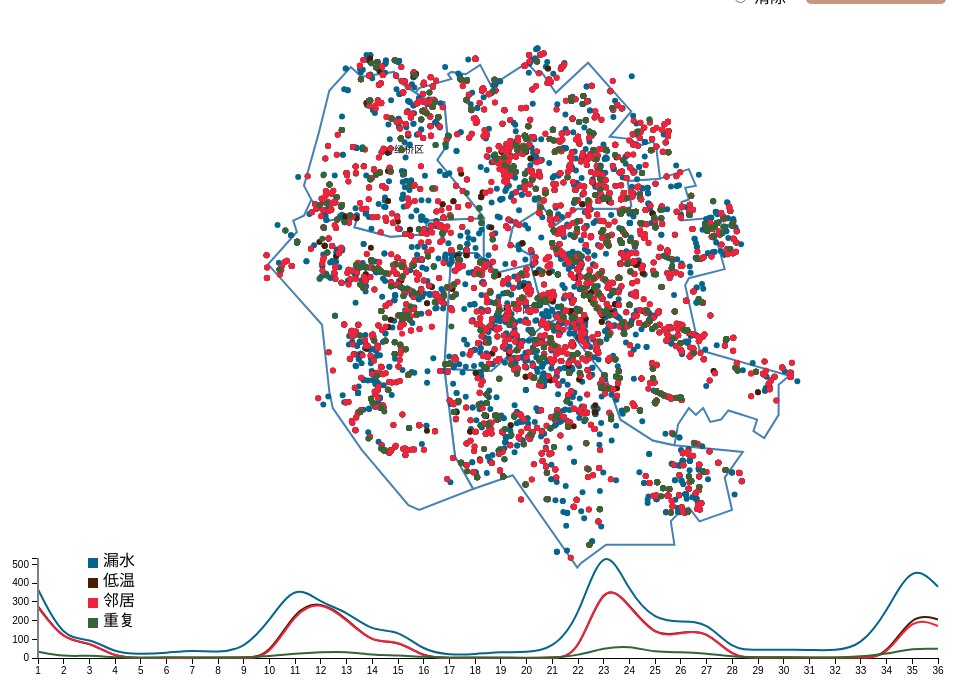
D3 v3 page, settled after 480 driven frames (8 s of simulated time); the page loaded 2 data file(s).


	var width  = 1000;
	var height = 800;
	var  centered;
	var dataset = [
{problem:"漏水",sum:[
[1,368],[2,95],[3,111],[4,25],[5,22],[6,27],[7,42],[8,30],[9,47],[10,197],[11,403],[12,293],[13,250],[14,141],[15,153],[16,38],[17,16],[18,20],[19,33],[20,29],[21,48],[22,199],[23,652],[24,346],[25,201],[26,193],[27,197],[28,40],[29,46],[30,43],[31,44],[32,39],[33,63],[34,242],[35,518],[36,381]
]},
{problem:"低温",sum:[
[1,277],[2,90],[3,86],[4,2],[5,2],[6,1],[7,0],[8,3],[9,1],[10,7],[11,262],[12,307],[13,213],[14,76],[15,97],[16,2],[17,0],[18,2],[19,2],[20,0],[21,2],[22,4],[23,425],[24,284],[25,111],[26,137],[27,151],[28,1],[29,2],[30,4],[31,0],[32,0],[33,0],[34,7],[35,244],[36,206]
]},
{problem:"邻居",sum:[
[1,271],[2,89],[3,90],[4,1],[5,0],[6,0],[7,0],[8,2],[9,1],[10,0],[11,248],[12,306],[13,205],[14,77],[15,99],[16,0],[17,0],[18,0],[19,2],[20,2],[21,1],[22,3],[23,431],[24,277],[25,111],[26,133],[27,153],[28,0],[29,1],[30,4],[31,2],[32,3],[33,2],[34,2],[35,226],[36,171]
]},
{problem:"重复",sum:[
[1,34],[2,7],[3,15],[4,2],[5,1],[6,4],[7,5],[8,1],[9,3],[10,10],[11,23],[12,31],[13,35],[14,16],[15,15],[16,5],[17,3],[18,3],[19,1],[20,0],[21,2],[22,13],[23,54],[24,66],[25,29],[26,33],[27,25],[28,7],[29,3],[30,4],[31,3],[32,2],[33,8],[34,21],[35,52],[36,49]
]}
];
	var svg = d3.select("body").append("svg")
	    .attr("width", width)
	    .attr("height", height)
	    .append("g")
	    .attr("transform", "translate(0,0)");
	
	var projection = d3.geo.mercator()
						.center([117.1, 39.15])
						.scale(150000)
    					.translate([width/4, height/4]);
	
	var path = d3.geo.path()
					.projection(projection);

	//修改此处地图颜色，点颜色，线条颜色
	var color = ["#05668d","#4c1c00","#ef233c","#336633"];
	var potcolor = d3.scale.category20c();
	var problem = ["all","leak","low","neighbor","again","clear"];
	var year = ["10","11","12"];
	var mouth = ["01","02","03","04","05","06","07","08","09","10","11","12"];
	//var circle = null;
	var outId = new Array();

	d3.json("tianjin.json", function(error, root) {
		svg.selectAll("path")
			.data( root.features )
			.enter()
			.append("path")
			.attr("stroke","steelblue")
			.attr("stroke-width",2)
			.attr("fill", function(d,i){
				return "white";
			})
			.attr("d", path )
			.on("mouseover",function(d,i){
                d3.select(this)
                    .attr("fill","gray");
            })
            .on("mouseout",function(d,i){
                d3.select(this)
                    .attr("fill","white");
            })
            .on("click", clicked);

        svg.selectAll("text")
			.data(root.features)
			.enter()
			.append('text')
         	.attr('x',function(d,i) {
         		return projection(d.properties.cp)[0];
         	})
         	.attr('y',function(d,i){
         		return projection(d.properties.cp)[1];
         	})
         	.attr("font-size", "10px")
         	.text(function(d){
         		return d.properties.name;
         	});
	});
	d3.json("separate.json",function(error,data)
	{
	    drawLeak(data);
		drawLow(data);
		drawNeighbor(data);
		drawAgain(data);
		
		doTransition();
		d3.selectAll('[role="toggleDisplay"] [name="displayType"]')
		  .on('click',function()
		  {
      		  doTransition();
    	  });

		d3.select(".loushui")
		  .on("click",function()
		  {
  			clearTime(outId);
            lineTran();
		  	svg.selectAll("circle")
	   		   .style("fill-opacity",0);
		  	for (var i = 0; i < 3; i++) 
		  	{
				for(var j = 0; j < 12; j++)
				{
					timeTran(data,".leak",year[i] + mouth[j],i*12+j+1 );
				}
			}
		  });

		d3.select(".diwen")
		  .on("click",function()
		  {
		  	clearTime(outId);
		  	lineTran();
		  	svg.selectAll("circle")
	   		   .style("fill-opacity",0);
		  	for (var i = 0; i < 3; i++) 
		  	{
				for(var j = 0; j < 12; j++)
				{
					timeTran(data,".low",year[i] + mouth[j],i*12+j+1 );
				}
			}
		  });


		d3.select(".linju")
		  .on("click",function()
		  {
		  	clearTime(outId);
		  	lineTran();
		  	svg.selectAll("circle")
	   		   .style("fill-opacity",0);
		  	for (var i = 0; i < 3; i++) 
		  	{
				for(var j = 0; j < 12; j++)
				{
					timeTran(data,".neighbor",year[i] + mouth[j],i*12+j+1 );
				}
			}
		  });


	    d3.select(".chongfu")
		  .on("click",function()
		  {
		  	clearTime(outId);
		  	lineTran();
		  	svg.selectAll("circle")
	           .style("fill-opacity",0);
		  	for (var i = 0; i < 3; i++) 
		  	{
				for(var j = 0; j < 12; j++)
				{
					timeTran(data,".again",year[i] + mouth[j],i*12+j+1 );
				}
			}
		  });

	});


		//坐标轴

	var xScale = d3.scale.linear()
						.domain([1,36])
						.range([0, 900]);

	var yScale = d3.scale.linear()
			 			 .domain([0,535])
						 .range([100, 0]);

	var xAxis = d3.svg.axis()
		   			.scale(xScale)
		   			.orient("bottom")
		   			.ticks(36)
		   			.tickFormat(d3.format("d"));
	var yAxis = d3.svg.axis()
				   .scale(yScale)
				   .orient("left")
				   .ticks(5);
	d3.select("svg")
	  .append("g")
	  .attr("class", "axis")
	  .attr("transform", "translate(50,650)")
      .call(xAxis);	
    //Create Y axis
	d3.select("svg")
	  .append("g")
	  .attr("class", "axis")
	  .attr("transform", "translate(50,550)")
	  .call(yAxis);

	var linePath = d3.svg.line()
					 .x(function(d){ return xScale(d[0]); })
					 .y(function(d){ return yScale(d[1]); })
					 .interpolate("basis");
	var pa = d3.select("svg")
	           .append("g")
	           .attr("class","sumPath");
	pa.selectAll("path")
		.data(dataset)		
		.enter()			
		.append("path")
		.attr("transform","translate(50,550)")
		.attr("d", function(d){
			return linePath(d.sum);
		})	
		.attr("fill","none")
		.attr("stroke-width",function(d,i)
		{
			if(i==1||i==2)
				return 2;
			else
				return 2
		})
		.attr("stroke",function(d,i){
			return color[i];
		});
    
    d3.select(".sumPath")
      .append("line")
      .attr("class","lineTran")
      .attr("x1",50)
      .attr("y1",550)
      .attr("x2",50)
      .attr("y2",650)
      .style("stroke","gray")
      .style("stroke-width",2);

    var lineTransition  = d3.select(".lineTran");

	var gMark = svg.selectAll(".gMark")
				.data(dataset)
				.enter()
				.append("g")
				.attr("transform",function(d,i){
					return "translate(100," + (550 + i*20 )  +")";
				});
	
	gMark.append("rect")
			.attr("x",0)
			.attr("y",0)
			.attr("width",10)
			.attr("height",10)
			.attr("fill",function(d,i){ return color[i]; });

	gMark.append("text")
			.attr("dx",15)
			.attr("dy",".5em")
			.attr("fill","black")
			.text(function(d){ return d.problem; });



function clicked(d) {
  var x, y, k;

  if (d && centered !== d) {
    var centroid = path.centroid(d);
    x = centroid[0];
    y = centroid[1];
    k = 4;
    centered = d;
  } else {
    x = width / 2;
    y = height / 2;
    k = 1;
    centered = null;
  }

  svg.selectAll("path")
      .classed("active", centered && function(d) { return d === centered; });

  svg.transition()
      .duration(750)
      .attr("transform", "translate(" + width / 2 + "," + height / 2 + ")scale(" + k + ")translate(" + -x + "," + -y + ")")
      .style("stroke-width", 1.5 / k + "px");
}



function lineTran()
    {
    	lineTransition.attr("x1",50)
	      .attr("x2",50);
	    lineTransition.interrupt()
	      .transition()
	      .duration(36*2000)
	      .delay(2000)
	      .ease("linear")
	      .attr("x1",950)
	      .attr("x2",950);
    	  
    }

function timeTran(data,pro,time,num)
{
	outId.push(setTimeout(function()
	{
		testRun(data,pro,time);
	},num*2000));
	console.log(outId);
}

function testRun(data,pro,time)
{
	svg.selectAll(pro)
	   	.transition()
	   	.duration(400)
	   	.filter(function(d)
	   	{
	   		return d.WORKFORMID.substring(2,6) == time;
	  	})
	   	.style("fill-opacity",1)
	   	.transition()
	   	.duration(1500)
	   	.style("fill-opacity",0);
}


function clearTime(outId)
{
	var len = outId.length;
	for(var k = 0;k < len; k++)
	{
		clearTimeout(outId[k]);
	}
	for(var k = 0;k < len; k++)
	{
		outId.shift();
	}
	
}

function doTransition()
{
	var transitionByCount = document.getElementsByName('displayType');

	for (var i = 0; i < 6; i++) {
		if (transitionByCount[i].checked) 
		{
			temp = "." + problem[i]; 
		}
	}
	if (temp == ".all") {
		svg.selectAll("circle")
		   .style("fill-opacity",0)
		   .transition()
		   .duration(1000)
		   .ease("bounce")
		   .style("fill-opacity",1);
	}
	else if(temp == ".clear")
	{
		svg.selectAll("circle")
		   .style("fill-opacity",0);
	}
	else
	{
		svg.selectAll("circle")
		   .style("fill-opacity",0);
		svg.selectAll(temp)
		   .style("fill-opacity",0)
		   .transition()
		   .duration(1000)
		   .ease("bounce")
		   .style("fill-opacity",1);
	}
}

function drawLeak(data)
{
    	svg.selectAll(".leak")
    	   .data(data.LEAK)
    	   .enter()
    	   .append("circle")
    	   .attr("class","leak")
    	   .attr("cx",function(d)
    	   {
    	   	   return projection([d.LNG,d.LAT])[0];
    	   })
    	   .attr("cy",function(d)
    	   {
    	   	   return projection([d.LNG,d.LAT])[1];
    	   })
    	   .attr("r",3)
    	   .style("fill",color[0])
    	   .style("fill-opacity",0)
    	   .append("title")
    	   .text(function(d)
			{
				return "Address is " + d.STANDARDADDRESS + " and time is " + d.ACCEPTTIME;
			});

}

function drawLow(data)
{
    	svg.selectAll(".low")
    	   .data(data.LOW)
    	   .enter()
    	   .append("circle")
    	   .attr("class","low")
    	   .attr("cx",function(d)
    	   {
    	   	   return projection([d.LNG,d.LAT])[0];
    	   })
    	   .attr("cy",function(d)
    	   {
    	   	   return projection([d.LNG,d.LAT])[1];
    	   })
    	   .attr("r",3)
    	   .style("fill",color[1])
    	   .style("fill-opacity",0)
    	   .append("title")
    	   .text(function(d)
			{
				return "Address is " + d.STANDARDADDRESS + " and time is " + d.ACCEPTTIME;
			});
}

function drawNeighbor(data)
{
    	svg.selectAll(".neighbor")
    	   .data(data.NEIGHBOR)
    	   .enter()
    	   .append("circle")
    	   .attr("class","neighbor")
    	   .attr("cx",function(d)
    	   {
    	   	   return projection([d.LNG,d.LAT])[0];
    	   })
    	   .attr("cy",function(d)
    	   {
    	   	   return projection([d.LNG,d.LAT])[1];
    	   })
    	   .attr("r",3)
    	   .style("fill",color[2])
    	   .style("fill-opacity",0)
    	   .append("title")
    	   .text(function(d)
			{
				return "Address is " + d.STANDARDADDRESS + " and time is " + d.ACCEPTTIME;
			});
}


function drawAgain(data)
{
    	svg.selectAll(".again")
    	   .data(data.AGAIN)
    	   .enter()
    	   .append("circle")
    	   .attr("class","again")
    	   .attr("cx",function(d)
    	   {
    	   	   return projection([d.LNG,d.LAT])[0];
    	   })
    	   .attr("cy",function(d)
    	   {
    	   	   return projection([d.LNG,d.LAT])[1];
    	   })
    	   .attr("r",3)
    	   .style("fill",color[3])
    	   .style("fill-opacity",0)
    	   .append("title")
    	   .text(function(d)
			{
				return "Address is " + d.STANDARDADDRESS + " and time is " + d.ACCEPTTIME;
			});

}





### data: separate.json
{
 "LEAK": [
  {
   "WORKFORMID": "20100101001027",
   "ACCEPTTIME": "2010-01-01 11:18:22.0",
   "STANDARDADDRESS": "南开区嘉陵道罗江东里12号楼3门403",
   "LNG": "117.2",
   "LAT": "39.13"
  },
  {
   "WORKFORMID": "20100101001505",
   "ACCEPTTIME": "2010-01-01 13:15:47.0",
   "STANDARDADDRESS": "河北区大江路大江南里33门5楼",
   "LNG": "117.3",
   "LAT": "39.17"
  },
  {
   "WORKFORMID": "20100101001667",
   "ACCEPTTIME": "2010-01-01 13:59:31.0",
   "STANDARDADDRESS": "和平区三乐里高层1门924",
   "LNG": "117.2",
   "LAT": "39.12"
  },
  {
   "WORKFORMID": "20100101001694",
   "ACCEPTTIME": "2010-01-01 14:03:43.0",
   "STANDARDADDRESS": "红桥区复兴路西青道建设里，红桥房屋拆迁中心门口（津安热电换热站附近）",
   "LNG": "117.2",
   "LAT": "39.16"
  },
  {
   "WORKFORMID": "20100101001778",
   "ACCEPTTIME": "2010-01-01 14:21:58.0",
   "STANDARDADDRESS": "南开区平利路渭水道平利里1号楼6门门前",
   "LNG": "117.1",
   "LAT": "39.14"
  },
  {
   "WORKFORMID": "20100101002284",
   "ACCEPTTIME": "2010-01-01 16:22:04.0",
   "STANDARDADDRESS": "南开区西马路富力城天霖园9号楼101",
   "LNG": "117.2",
   "LAT": "39.15"
  },
  {
   "WORKFORMID": "20100101003239",
   "ACCEPTTIME": "2010-01-01 22:42:21.0",
   "STANDARDADDRESS": "南开区延安路延长里6号楼6门3楼楼道内",
   "LNG": "117.1",
   "LAT": "39.14"
  },
  {
   "WORKFORMID": "20100102000882",
   "ACCEPTTIME": "2010-01-02 10:26:00.0",
   "STANDARDADDRESS": "和平区福安大街新文化花园新雅居1号楼3门801",
   "LNG": "117.2",
   "LAT": "39.13"
  },
  "... 5,584 more items"
 ],
 "LOW": [
  {
   "WORKFORMID": "20100101000393",
   "ACCEPTTIME": "2010-01-01 09:08:51.0",
   "STANDARDADDRESS": "河西区福建路福盛花园10号楼38门631",
   "LNG": "117.2",
   "LAT": "39.11"
  },
  {
   "WORKFORMID": "20100101000754",
   "ACCEPTTIME": "2010-01-01 10:24:30.0",
   "STANDARDADDRESS": "南开区延安路汉中里6号楼2门602",
   "LNG": "117.1",
   "LAT": "39.14"
  },
  {
   "WORKFORMID": "20100101001027",
   "ACCEPTTIME": "2010-01-01 11:18:22.0",
   "STANDARDADDRESS": "南开区嘉陵道罗江东里12号楼3门403",
   "LNG": "117.2",
   "LAT": "39.13"
  },
  {
   "WORKFORMID": "20100101001201",
   "ACCEPTTIME": "2010-01-01 11:56:17.0",
   "STANDARDADDRESS": "河东区津塘路大桥道18号楼1门205",
   "LNG": "117.3",
   "LAT": "39.12"
  },
  {
   "WORKFORMID": "20100101001626",
   "ACCEPTTIME": "2010-01-01 13:49:10.0",
   "STANDARDADDRESS": "和平区荣业大街新雅居3号楼4门702",
   "LNG": "117.2",
   "LAT": "39.13"
  },
  {
   "WORKFORMID": "20100101001667",
   "ACCEPTTIME": "2010-01-01 13:59:31.0",
   "STANDARDADDRESS": "和平区三乐里高层1门924",
   "LNG": "117.2",
   "LAT": "39.12"
  },
  {
   "WORKFORMID": "20100101002284",
   "ACCEPTTIME": "2010-01-01 16:22:04.0",
   "STANDARDADDRESS": "南开区西马路富力城天霖园9号楼101",
   "LNG": "117.2",
   "LAT": "39.15"
  },
  {
   "WORKFORMID": "20100101002302",
   "ACCEPTTIME": "2010-01-01 16:26:48.0",
   "STANDARDADDRESS": "河西区福建路福盛花园10号楼38门1408",
   "LNG": "117.2",
   "LAT": "39.11"
  },
  "... 3,000 more items"
 ],
 "NEIGHBOR": [
  {
   "WORKFORMID": "20100101000393",
   "ACCEPTTIME": "2010-01-01 09:08:51.0",
   "STANDARDADDRESS": "河西区福建路福盛花园10号楼38门631",
   "LNG": "117.2",
   "LAT": "39.11"
  },
  {
   "WORKFORMID": "20100101000754",
   "ACCEPTTIME": "2010-01-01 10:24:30.0",
   "STANDARDADDRESS": "南开区延安路汉中里6号楼2门602",
   "LNG": "117.1",
   "LAT": "39.14"
  },
  {
   "WORKFORMID": "20100101001027",
   "ACCEPTTIME": "2010-01-01 11:18:22.0",
   "STANDARDADDRESS": "南开区嘉陵道罗江东里12号楼3门403",
   "LNG": "117.2",
   "LAT": "39.13"
  },
  {
   "WORKFORMID": "20100101001201",
   "ACCEPTTIME": "2010-01-01 11:56:17.0",
   "STANDARDADDRESS": "河东区津塘路大桥道18号楼1门205",
   "LNG": "117.3",
   "LAT": "39.12"
  },
  {
   "WORKFORMID": "20100101001626",
   "ACCEPTTIME": "2010-01-01 13:49:10.0",
   "STANDARDADDRESS": "和平区荣业大街新雅居3号楼4门702",
   "LNG": "117.2",
   "LAT": "39.13"
  },
  {
   "WORKFORMID": "20100101001667",
   "ACCEPTTIME": "2010-01-01 13:59:31.0",
   "STANDARDADDRESS": "和平区三乐里高层1门924",
   "LNG": "117.2",
   "LAT": "39.12"
  },
  {
   "WORKFORMID": "20100101002284",
   "ACCEPTTIME": "2010-01-01 16:22:04.0",
   "STANDARDADDRESS": "南开区西马路富力城天霖园9号楼101",
   "LNG": "117.2",
   "LAT": "39.15"
  },
  {
   "WORKFORMID": "20100101002302",
   "ACCEPTTIME": "2010-01-01 16:26:48.0",
   "STANDARDADDRESS": "河西区福建路福盛花园10号楼38门1408",
   "LNG": "117.2",
   "LAT": "39.11"
  },
  "... 2,905 more items"
 ],
 "AGAIN": [
  {
   "WORKFORMID": "20100101001027",
   "ACCEPTTIME": "2010-01-01 11:18:22.0",
   "STANDARDADDRESS": "南开区嘉陵道罗江东里12号楼3门403",
   "LNG": "117.2",
   "LAT": "39.13"
  },
  {
   "WORKFORMID": "20100101001694",
   "ACCEPTTIME": "2010-01-01 14:03:43.0",
   "STANDARDADDRESS": "红桥区复兴路西青道建设里，红桥房屋拆迁中心门口（津安热电换热站附近）",
   "LNG": "117.2",
   "LAT": "39.16"
  },
  {
   "WORKFORMID": "20100102001795",
   "ACCEPTTIME": "2010-01-02 13:44:18.0",
   "STANDARDADDRESS": "和平区三乐里高层1门924",
   "LNG": "117.2",
   "LAT": "39.12"
  },
  {
   "WORKFORMID": "20100103000056",
   "ACCEPTTIME": "2010-01-03 06:25:04.0",
   "STANDARDADDRESS": "南开区科研东路科研东路15号创业大厦楼外",
   "LNG": "117.2",
   "LAT": "39.11"
  },
  {
   "WORKFORMID": "20100103003612",
   "ACCEPTTIME": "2010-01-03 16:59:14.0",
   "STANDARDADDRESS": "南开区西马路富力城天霖园9号楼101室",
   "LNG": "117.2",
   "LAT": "39.15"
  },
  {
   "WORKFORMID": "20100104001447",
   "ACCEPTTIME": "2010-01-04 10:46:49.0",
   "STANDARDADDRESS": "南开区嘉陵道罗江东里12号楼3门403",
   "LNG": "117.2",
   "LAT": "39.13"
  },
  {
   "WORKFORMID": "20100104002224",
   "ACCEPTTIME": "2010-01-04 13:34:37.0",
   "STANDARDADDRESS": "和平区解放南路大同道大同道7号楼1门302",
   "LNG": "117.2",
   "LAT": "39.13"
  },
  {
   "WORKFORMID": "20100105000584",
   "ACCEPTTIME": "2010-01-05 09:24:55.0",
   "STANDARDADDRESS": "河西区三水道三水南里29门405室",
   "LNG": "117.3",
   "LAT": "39.06"
  },
  "... 577 more items"
 ]
}

### data: tianjin.json
{
 "type": "FeatureCollection",
 "features": [
  {
   "type": "Feature",
   "properties": {
    "id": "120103",
    "name": "河西区",
    "cp": "[... 2 items]",
    "childNum": 1
   },
   "geometry": {
    "type": "Polygon",
    "coordinates": "[... 1 items]"
   }
  },
  {
   "type": "Feature",
   "properties": {
    "id": "120102",
    "name": "河东区",
    "cp": "[... 2 items]",
    "childNum": 1
   },
   "geometry": {
    "type": "Polygon",
    "coordinates": "[... 1 items]"
   }
  },
  {
   "type": "Feature",
   "properties": {
    "id": "120104",
    "name": "南开区",
    "cp": "[... 2 items]",
    "childNum": 1
   },
   "geometry": {
    "type": "Polygon",
    "coordinates": "[... 1 items]"
   }
  },
  {
   "type": "Feature",
   "properties": {
    "id": "120105",
    "name": "河北区",
    "cp": "[... 2 items]",
    "childNum": 1
   },
   "geometry": {
    "type": "Polygon",
    "coordinates": "[... 1 items]"
   }
  },
  {
   "type": "Feature",
   "properties": {
    "id": "120106",
    "name": "红桥区",
    "cp": "[... 2 items]",
    "childNum": 1
   },
   "geometry": {
    "type": "Polygon",
    "coordinates": "[... 1 items]"
   }
  },
  {
   "type": "Feature",
   "properties": {
    "id": "120101",
    "name": "和平区",
    "cp": "[... 2 items]",
    "childNum": 1
   },
   "geometry": {
    "type": "Polygon",
    "coordinates": "[... 1 items]"
   }
  }
 ]
}